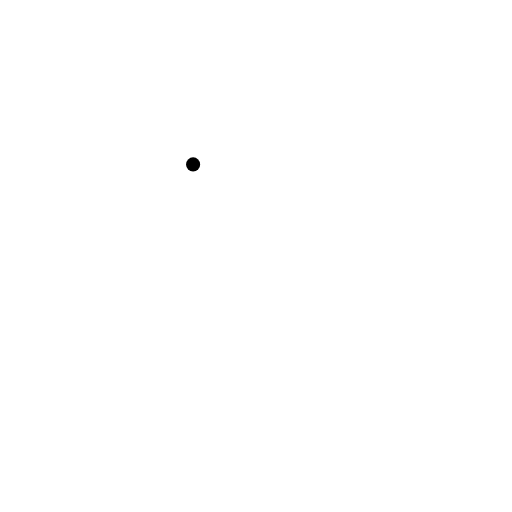
t = 0.00 s
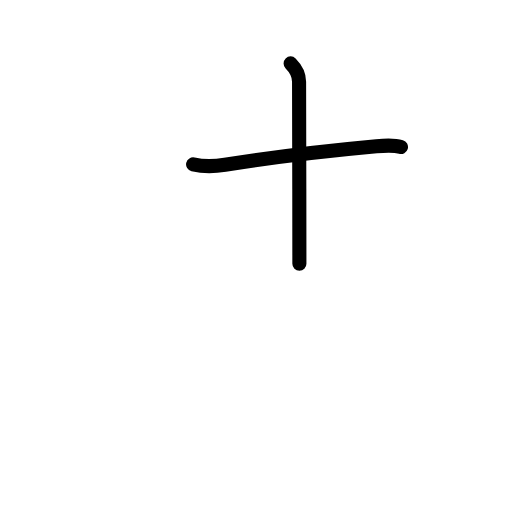
t = 1.58 s
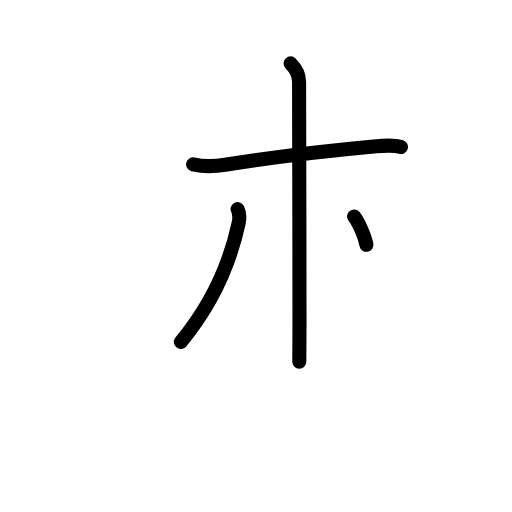
t = 3.25 s
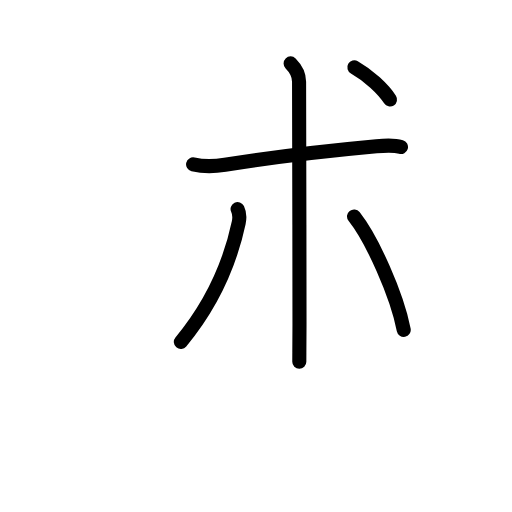
t = 4.75 s
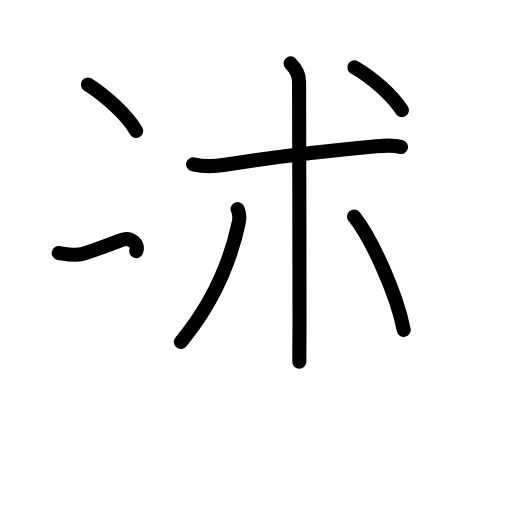
t = 6.40 s
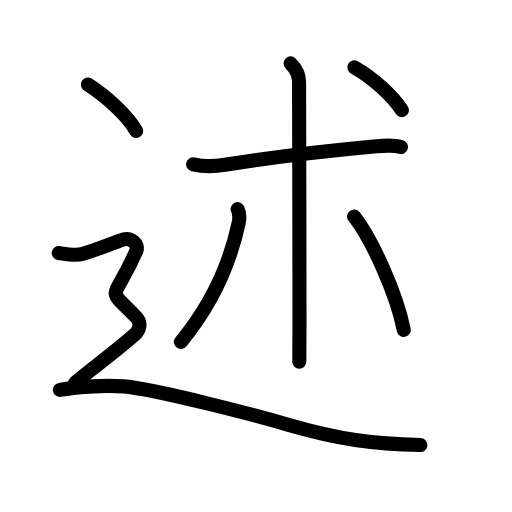
t = 8.00 s

The animated SVG that drew these frames (rendered in a browser with its animation timeline set to each time). Animation: 26 SMIL elements (animate=26); one cycle of 8.00 s.

<?xml version="1.0" encoding="UTF-8"?>
<!--
AniKanjiVG is licensed by CC-BY-SA Paul C. Sommerhoff (https://bitbucket.org/sommerhoff/anikanjivg).
AniKanjiVG uses KanjiVG which is licensed by CC-BY-SA Ulrich Apel (http://kanjivg.tagaini.net).
See also http://creativecommons.org/licenses/by-sa/3.0/
-->
<svg xmlns:kvg='http://kanjivg.tagaini.net' xmlns='http://www.w3.org/2000/svg' width='109' height='109' viewBox='0 0 109 109' style='fill:none;stroke:#000000;stroke-width:3;stroke-linecap:round;stroke-linejoin:round;' id="kvg:kanji_08ff0"><g id="kvg:08ff0" kvg:element="述"><g id="kvg:08ff0-g1" kvg:element="朮" kvg:phon="朮"><g id="kvg:08ff0-g2" kvg:element="木" kvg:variant="true"><path id="kvg:08ff0-s1" kvg:type="㇐" d="M41.11,35c2.14,0.5,4.51,0.46,6.79,0.09C57,33.62,70.75,32,80.14,31.14c1.48-0.14,3.78-0.27,5.22,0.15"><animate attributeName="d" begin="0.0s" dur="0.3333333333333333s" from="M41.11,35C41.11,35,41.11,35,41.11,35" to="M41.11,35c2.14,0.5,4.51,0.46,6.79,0.09" />
<animate attributeName="d" begin="0.3333333333333333s" dur="0.3333333333333333s" from="M41.11,35c2.14,0.5,4.51,0.46,6.79,0.09c0,0,0,0,0,0,0" to="M41.11,35c2.14,0.5,4.51,0.46,6.79,0.09C57,33.62,70.75,32,80.14,31.14" />
<animate attributeName="d" begin="0.6666666666666666s" dur="0.3333333333333333s" from="M41.11,35c2.14,0.5,4.51,0.46,6.79,0.09C57,33.62,70.75,32,80.14,31.14c0,0,0,0,0,0,0" to="M41.11,35c2.14,0.5,4.51,0.46,6.79,0.09C57,33.62,70.75,32,80.14,31.14c1.48-0.14,3.78-0.27,5.22,0.15" />
</path>
<path id="kvg:08ff0-s2" kvg:type="㇑" d="M61.87,13.5c1,1,1.8,2.5,1.8,3.88c0,0.78,0.09,34.87,0.09,51.74c0,3.88-0.04,5.38-0.04,7.88"><animate attributeName="d" begin="1.0s" dur="0.3333333333333333s" from="M61.87,13.5C61.87,13.5,61.87,13.5,61.87,13.5" to="M61.87,13.5c1,1,1.8,2.5,1.8,3.88" />
<animate attributeName="d" begin="1.3333333333333333s" dur="0.3333333333333333s" from="M61.87,13.5c1,1,1.8,2.5,1.8,3.88c0,0,0,0,0,0,0" to="M61.87,13.5c1,1,1.8,2.5,1.8,3.88c0,0.78,0.09,34.87,0.09,51.74" />
<animate attributeName="d" begin="1.6666666666666665s" dur="0.3333333333333333s" from="M61.87,13.5c1,1,1.8,2.5,1.8,3.88c0,0.78,0.09,34.87,0.09,51.74c0,0,0,0,0,0,0" to="M61.87,13.5c1,1,1.8,2.5,1.8,3.88c0,0.78,0.09,34.87,0.09,51.74c0,3.88-0.04,5.38-0.04,7.88" />
<animate attributeName="d" begin="0s" dur="1.0s" from="M-100,-100" to="M-100,-100" />
</path>
<path id="kvg:08ff0-s3" kvg:type="㇒" d="M50.58,44.5c0.42,0.88,0.4,2.16,0.24,2.9c-1.94,9.1-6.07,17.85-12.32,25.39"><animate attributeName="d" begin="2.0s" dur="0.5s" from="M50.58,44.5C50.58,44.5,50.58,44.5,50.58,44.5" to="M50.58,44.5c0.42,0.88,0.4,2.16,0.24,2.9" />
<animate attributeName="d" begin="2.5s" dur="0.5s" from="M50.58,44.5c0.42,0.88,0.4,2.16,0.24,2.9c0,0,0,0,0,0,0" to="M50.58,44.5c0.42,0.88,0.4,2.16,0.24,2.9c-1.94,9.1-6.07,17.85-12.32,25.39" />
<animate attributeName="d" begin="0s" dur="2.0s" from="M-100,-100" to="M-100,-100" />
</path>
<path id="kvg:08ff0-s4" kvg:type="㇔/㇏" d="M75.37,46.08C79.25,51,84.5,62.75,85.95,70.22"><animate attributeName="d" begin="3.0s" dur="1.0s" from="M75.37,46.08C75.37,46.08,75.37,46.08,75.37,46.08" to="M75.37,46.08C79.25,51,84.5,62.75,85.95,70.22" />
<animate attributeName="d" begin="0s" dur="3.0s" from="M-100,-100" to="M-100,-100" />
</path>
</g>
<g id="kvg:08ff0-g3" kvg:element="丶"><path id="kvg:08ff0-s5" kvg:type="㇔" d="M75.44,14.33c4.06,2.29,8.19,6.17,10.12,9.13"><animate attributeName="d" begin="4.0s" dur="1.0s" from="M75.44,14.33C75.44,14.33,75.44,14.33,75.44,14.33" to="M75.44,14.33c4.06,2.29,8.19,6.17,10.12,9.13" />
<animate attributeName="d" begin="0s" dur="4.0s" from="M-100,-100" to="M-100,-100" />
</path>
</g>
</g>
<g id="kvg:08ff0-g4" kvg:element="⻌" kvg:original="辶" kvg:position="nyo" kvg:radical="tradit"><path id="kvg:08ff0-s6" kvg:type="㇔" d="M18.71,18c3.92,2.5,8.42,6.62,10.29,9.88"><animate attributeName="d" begin="5.0s" dur="1.0s" from="M18.71,18C18.71,18,18.71,18,18.71,18" to="M18.71,18c3.92,2.5,8.42,6.62,10.29,9.88" />
<animate attributeName="d" begin="0s" dur="5.0s" from="M-100,-100" to="M-100,-100" />
</path>
<path id="kvg:08ff0-s7" kvg:type="㇋" d="M12.5,53.86c1.62,0.26,3.53,0.64,5,0.23c2.5-0.71,7.25-2.65,8.75-3.1s3.42,0.93,2.75,2.47c-5,11.41-6.62,7.16,0,14.08c1.07,1.11,0.9,2.6-0.5,3.85C24.12,75.25,19,78.88,16,81.5"><animate attributeName="d" begin="6.0s" dur="0.2s" from="M12.5,53.86C12.5,53.86,12.5,53.86,12.5,53.86" to="M12.5,53.86c1.62,0.26,3.53,0.64,5,0.23" />
<animate attributeName="d" begin="6.2s" dur="0.2s" from="M12.5,53.86c1.62,0.26,3.53,0.64,5,0.23c0,0,0,0,0,0,0" to="M12.5,53.86c1.62,0.26,3.53,0.64,5,0.23c2.5-0.71,7.25-2.65,8.75-3.1s3.42,0.93,2.75,2.47" />
<animate attributeName="d" begin="6.4s" dur="0.2s" from="M12.5,53.86c1.62,0.26,3.53,0.64,5,0.23c2.5-0.71,7.25-2.65,8.75-3.1s3.42,0.93,2.75,2.47c0,0,0,0,0,0,0" to="M12.5,53.86c1.62,0.26,3.53,0.64,5,0.23c2.5-0.71,7.25-2.65,8.75-3.1s3.42,0.93,2.75,2.47c-5,11.41-6.62,7.16,0,14.08" />
<animate attributeName="d" begin="6.6s" dur="0.2s" from="M12.5,53.86c1.62,0.26,3.53,0.64,5,0.23c2.5-0.71,7.25-2.65,8.75-3.1s3.42,0.93,2.75,2.47c-5,11.41-6.62,7.16,0,14.08c0,0,0,0,0,0,0" to="M12.5,53.86c1.62,0.26,3.53,0.64,5,0.23c2.5-0.71,7.25-2.65,8.75-3.1s3.42,0.93,2.75,2.47c-5,11.41-6.62,7.16,0,14.08c1.07,1.11,0.9,2.6-0.5,3.85" />
<animate attributeName="d" begin="6.8s" dur="0.2s" from="M12.5,53.86c1.62,0.26,3.53,0.64,5,0.23c2.5-0.71,7.25-2.65,8.75-3.1s3.42,0.93,2.75,2.47c-5,11.41-6.62,7.16,0,14.08c1.07,1.11,0.9,2.6-0.5,3.85c0,0,0,0,0,0,0" to="M12.5,53.86c1.62,0.26,3.53,0.64,5,0.23c2.5-0.71,7.25-2.65,8.75-3.1s3.42,0.93,2.75,2.47c-5,11.41-6.62,7.16,0,14.08c1.07,1.11,0.9,2.6-0.5,3.85C24.12,75.25,19,78.88,16,81.5" />
<animate attributeName="d" begin="0s" dur="6.0s" from="M-100,-100" to="M-100,-100" />
</path>
<path id="kvg:08ff0-s8" kvg:type="㇏a" d="M12.75,83c3-0.5,8.9-1.08,13.5-0.75c6.88,0.5,30.07,6.71,34.5,8c12,3.5,19.12,4.25,28.75,4.5"><animate attributeName="d" begin="7.0s" dur="0.3333333333333333s" from="M12.75,83C12.75,83,12.75,83,12.75,83" to="M12.75,83c3-0.5,8.9-1.08,13.5-0.75" />
<animate attributeName="d" begin="7.333333333333333s" dur="0.3333333333333333s" from="M12.75,83c3-0.5,8.9-1.08,13.5-0.75c0,0,0,0,0,0,0" to="M12.75,83c3-0.5,8.9-1.08,13.5-0.75c6.88,0.5,30.07,6.71,34.5,8" />
<animate attributeName="d" begin="7.666666666666667s" dur="0.3333333333333333s" from="M12.75,83c3-0.5,8.9-1.08,13.5-0.75c6.88,0.5,30.07,6.71,34.5,8c0,0,0,0,0,0,0" to="M12.75,83c3-0.5,8.9-1.08,13.5-0.75c6.88,0.5,30.07,6.71,34.5,8c12,3.5,19.12,4.25,28.75,4.5" />
<animate attributeName="d" begin="0s" dur="7.0s" from="M-100,-100" to="M-100,-100" />
</path>
</g>
</g>
</svg>
